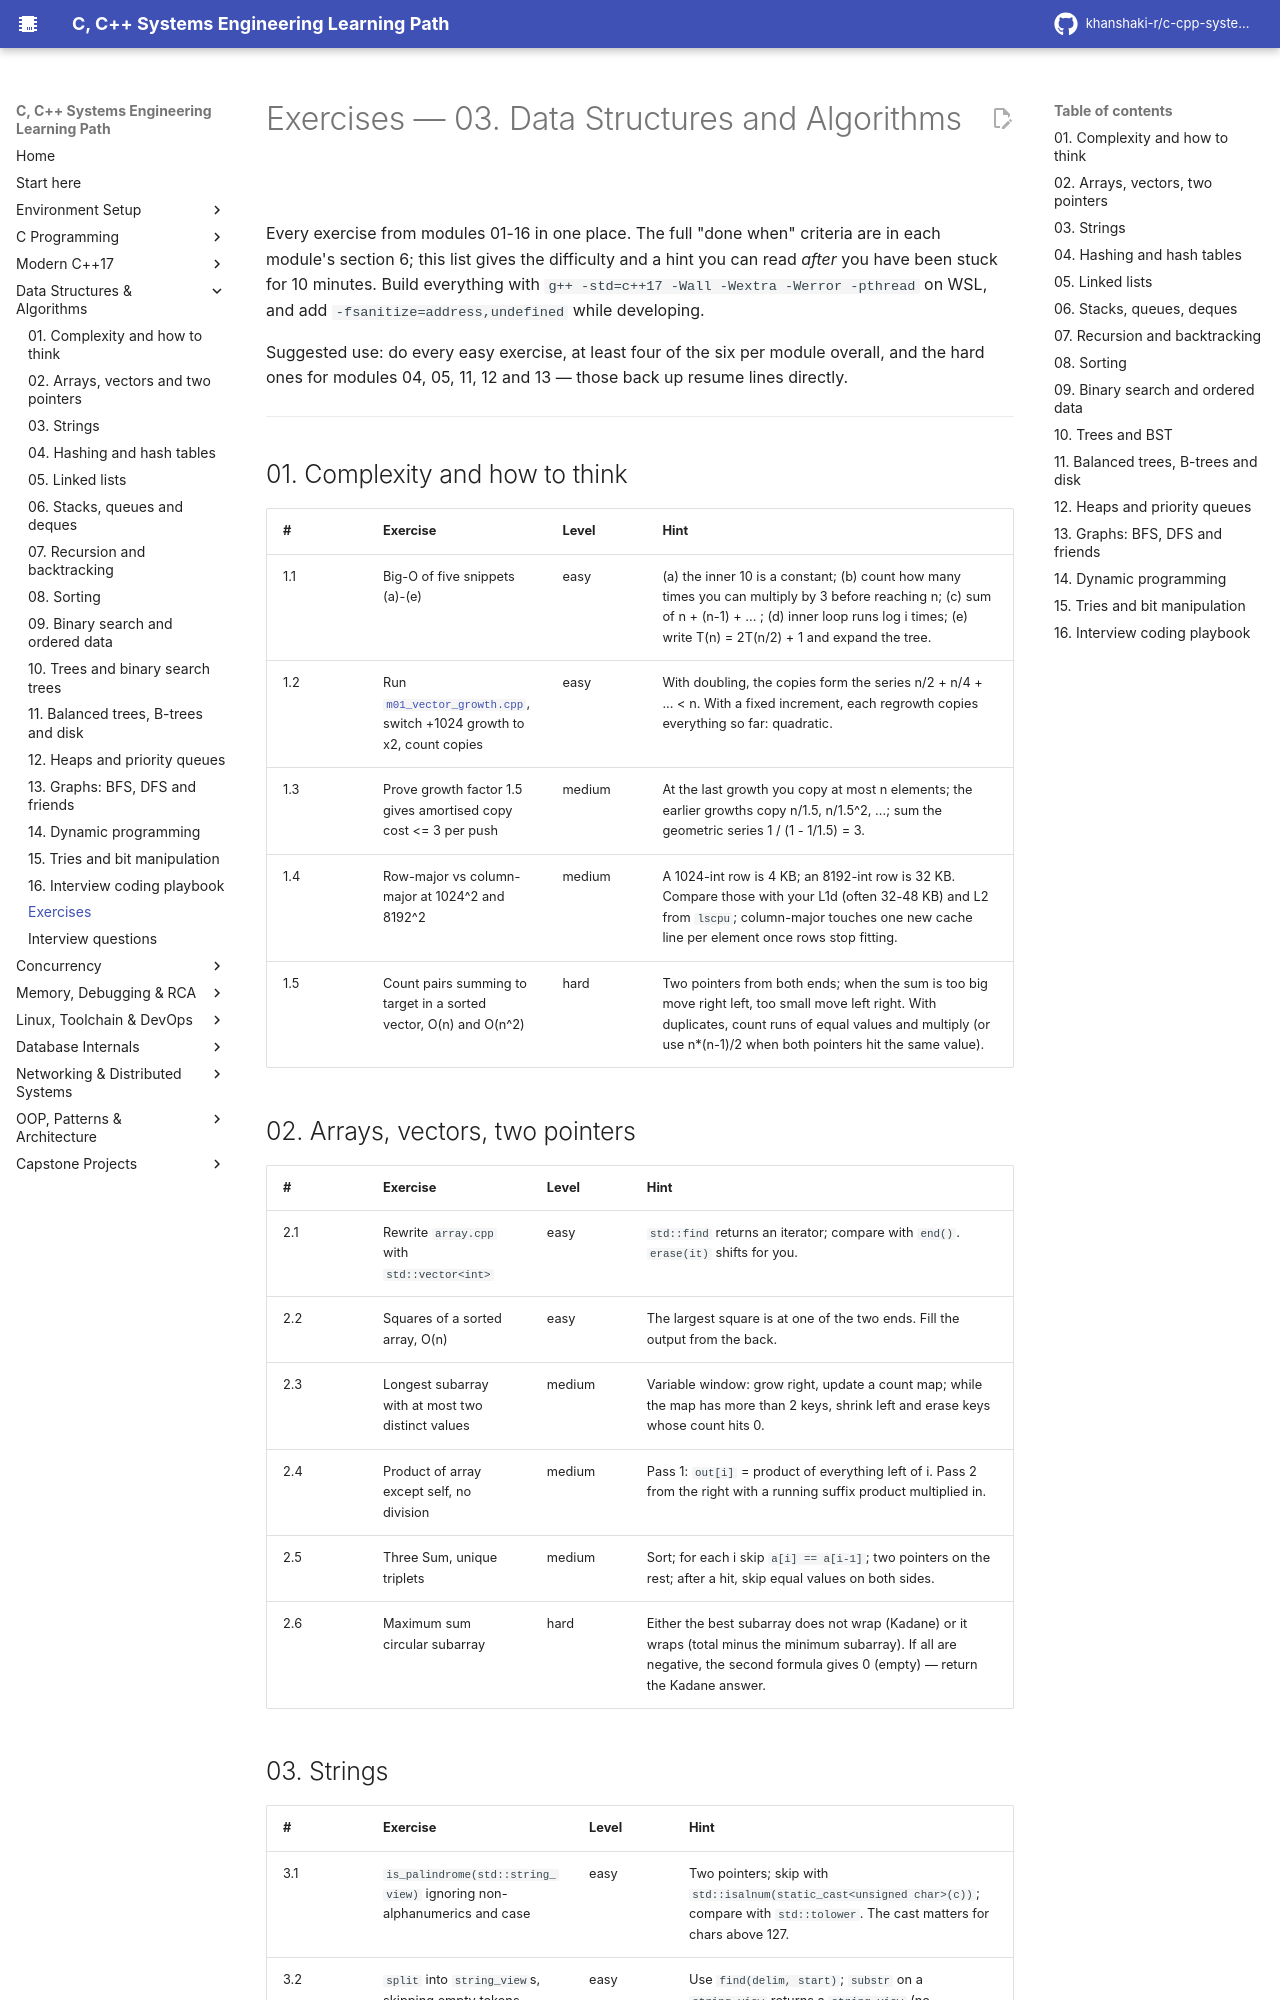

repository: khanshaki-r/c-cpp-systems-learning-path · page: 03_Data_Structures_Algorithms/EXERCISES/index.html · generator: mkdocs

# Exercises — 03. Data Structures and Algorithms

Every exercise from modules 01-16 in one place. The full "done when" criteria are in each
module's section 6; this list gives the difficulty and a hint you can read *after* you have
been stuck for 10 minutes. Build everything with
`g++ -std=c++17 -Wall -Wextra -Werror -pthread` on WSL, and add
`-fsanitize=address,undefined` while developing.

Suggested use: do every easy exercise, at least four of the six per module overall, and the
hard ones for modules 04, 05, 11, 12 and 13 — those back up resume lines directly.

---

## 01. Complexity and how to think

| # | Exercise | Level | Hint |
|---|----------|-------|------|
| 1.1 | Big-O of five snippets (a)-(e) | easy | (a) the inner 10 is a constant; (b) count how many times you can multiply by 3 before reaching n; (c) sum of n + (n-1) + ... ; (d) inner loop runs log i times; (e) write T(n) = 2T(n/2) + 1 and expand the tree. |
| 1.2 | Run `m01_vector_growth.cpp`, switch +1024 growth to x2, count copies | easy | With doubling, the copies form the series n/2 + n/4 + ... < n. With a fixed increment, each regrowth copies everything so far: quadratic. |
| 1.3 | Prove growth factor 1.5 gives amortised copy cost <= 3 per push | medium | At the last growth you copy at most n elements; the earlier growths copy n/1.5, n/1.5^2, ...; sum the geometric series 1 / (1 - 1/1.5) = 3. |
| 1.4 | Row-major vs column-major at 1024^2 and 8192^2 | medium | A 1024-int row is 4 KB; an 8192-int row is 32 KB. Compare those with your L1d (often 32-48 KB) and L2 from `lscpu`; column-major touches one new cache line per element once rows stop fitting. |
| 1.5 | Count pairs summing to target in a sorted vector, O(n) and O(n^2) | hard | Two pointers from both ends; when the sum is too big move right left, too small move left right. With duplicates, count runs of equal values and multiply (or use n*(n-1)/2 when both pointers hit the same value). |

## 02. Arrays, vectors, two pointers

| # | Exercise | Level | Hint |
|---|----------|-------|------|
| 2.1 | Rewrite `array.cpp` with `std::vector<int>` | easy | `std::find` returns an iterator; compare with `end()`. `erase(it)` shifts for you. |
| 2.2 | Squares of a sorted array, O(n) | easy | The largest square is at one of the two ends. Fill the output from the back. |
| 2.3 | Longest subarray with at most two distinct values | medium | Variable window: grow right, update a count map; while the map has more than 2 keys, shrink left and erase keys whose count hits 0. |
| 2.4 | Product of array except self, no division | medium | Pass 1: `out[i]` = product of everything left of i. Pass 2 from the right with a running suffix product multiplied in. |
| 2.5 | Three Sum, unique triplets | medium | Sort; for each i skip `a[i] == a[i-1]`; two pointers on the rest; after a hit, skip equal values on both sides. |
| 2.6 | Maximum sum circular subarray | hard | Either the best subarray does not wrap (Kadane) or it wraps (total minus the minimum subarray). If all are negative, the second formula gives 0 (empty) — return the Kadane answer. |
